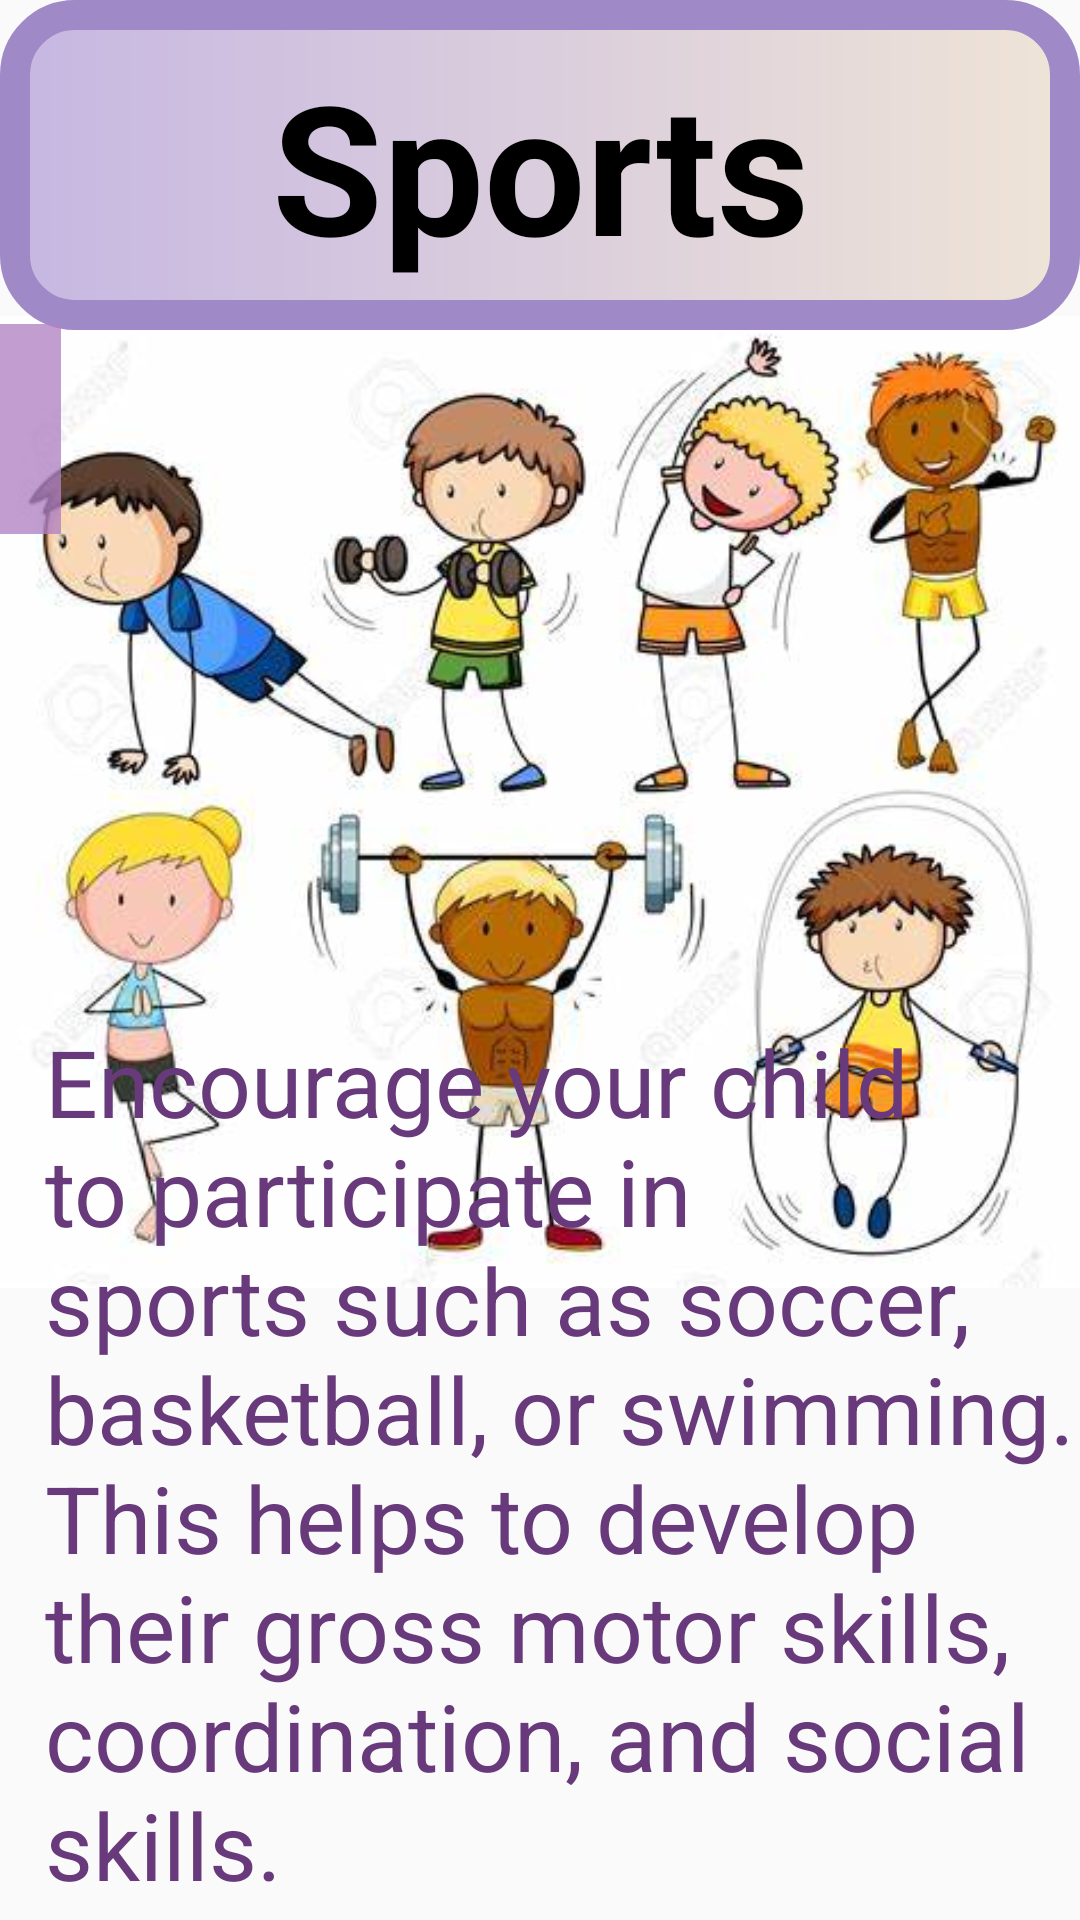

Layout XML and referenced resources for this Android screen:
<!-- AndroidManifest.xml: application theme Theme.Try_fragment -->
<!-- res/layout/fragment_physical22.xml -->
<?xml version="1.0" encoding="utf-8"?>
<FrameLayout xmlns:android="http://schemas.android.com/apk/res/android"
    xmlns:app="http://schemas.android.com/apk/res-auto"
    xmlns:tools="http://schemas.android.com/tools"
    android:layout_width="match_parent"
    android:layout_height="match_parent"
    tools:context=".Physical22Fragment">

    <androidx.constraintlayout.widget.ConstraintLayout
        android:layout_width="match_parent"
        android:layout_height="match_parent">

        <ImageView
            android:id="@+id/imageView19"
            android:layout_width="match_parent"
            android:layout_height="340dp"
            android:src="@drawable/sport"
            app:layout_constraintBottom_toBottomOf="parent"
            app:layout_constraintTop_toTopOf="parent"
            app:layout_constraintVertical_bias="0.324"
            tools:layout_editor_absoluteX="16dp" />

        <TextView
            android:id="@+id/textView34"
            android:layout_width="match_parent"
            android:layout_height="110dp"
            android:background="@drawable/gradient1"
            android:gravity="center"
            android:text="@string/phy11"
            android:textColor="@color/black"
            android:textSize="60sp"
            android:textStyle="bold"
            app:layout_constraintBottom_toBottomOf="parent"
            app:layout_constraintTop_toTopOf="parent"
            app:layout_constraintVertical_bias="0.0"
            tools:layout_editor_absoluteX="0dp" />

        <TextView
            android:id="@+id/textView35"
            android:layout_width="wrap_content"
            android:layout_height="wrap_content"
            android:gravity="left"
            android:paddingLeft="15dp"
            android:text="@string/phy11info"
            android:textColor="@color/purple2"

            android:textSize="31sp"
            app:layout_constraintBottom_toBottomOf="parent"
            app:layout_constraintTop_toTopOf="parent"
            app:layout_constraintVertical_bias="0.987"
            tools:layout_editor_absoluteX="0dp" />

        <ImageButton
            android:id="@+id/imageButton21"
            android:layout_width="70dp"
            android:layout_height="70dp"
            android:layout_marginTop="108dp"
            android:layout_marginEnd="340dp"
            android:background="#C8B082C4"
            android:src="?attr/homeAsUpIndicator"
            app:layout_constraintEnd_toEndOf="parent"
            app:layout_constraintTop_toTopOf="parent" />
    </androidx.constraintlayout.widget.ConstraintLayout>
</FrameLayout>
<!-- resources referenced by this layout -->
<resources>
  <color name="black">#FF000000</color>
  <color name="purple2">#683A7C</color>
  <!-- drawable gradient1 (drawable) -->
  <?xml version="1.0" encoding="utf-8"?>
  <shape xmlns:android="http://schemas.android.com/apk/res/android">
  
      <gradient
          android:startColor="#FFC6B7E2"
          android:endColor="#EFE4D7"/>
  
      <corners
          android:radius="20dp"
          />
      <stroke
          android:width="10dp"
          android:color="#9F89C7"/>
  
  </shape>
  <!-- drawable sport: jpg bitmap (drawable, 33556 bytes) -->
  <string name="phy11">Sports</string>
  <string name="phy11info">       Encourage your child to participate in sports such as soccer, basketball, or swimming. This helps to develop their gross motor skills, coordination, and social skills.</string>
  <style name="Theme.Try_fragment" parent="Base.Theme.Try_fragment" />
  <style name="Base.Theme.Try_fragment" parent="Theme.AppCompat.DayNight.NoActionBar">
          
          
      </style>
</resources>
